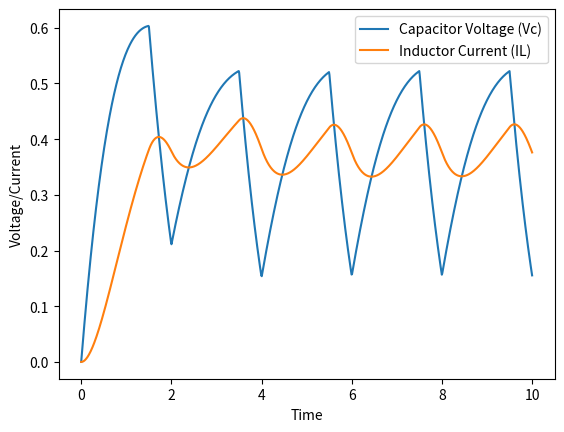

Generate this figure with matplotlib:
#!/usr/bin/env python3
# -*- coding: utf-8 -*-
"""
Created on Sun Nov 12 09:03:42 2023

@author: mcarroll
"""

import numpy as np
from scipy.integrate import odeint
import matplotlib.pyplot as plt

# Define the state space model parameters
R = 1.0  # Resistance
L = 1.0  # Inductance
C = 1.0  # Capacitance

# Define the state space matrices
A = np.array([[-1/(R*C), -1/C], [1/L, -R/L]])
B = np.array([[1/(R*C)], [0]])

# # Input function (step input for simplicity)
# def input_function(t):
#     return 1.0 if 1.0 <= t <= 2.0 else 0.0  # Single pulse from t=1 to t=2
#     # return 1.0 if t >= 0 else 0.0

# Define the square wave input function
def input_function(t):
    period = 2.0  # Period of the square wave
    duty_cycle = 0.75  # Duty cycle of the square wave
    t_in_period = t % period
    return 1.0 if t_in_period < period * duty_cycle else 0.0


# Define the system dynamics
def system_dynamics(state, t):
    Vc, IL = state
    Vin = input_function(t)
    dVc_IL_dt = np.dot(A, np.array([[Vc], [IL]])) + np.dot(B, Vin)
    # print(dVc_IL_dt.shape)
    # print(dVc_IL_dt.flatten().shape)
    return dVc_IL_dt.flatten()  # Return a one-dimensional array

# Initial conditions for both variables
initial_state = np.array([0.0, 0.0])

# Time points for simulation
time_points = np.linspace(0, 10, 1000)

# Solve the ODE system
solution = odeint(system_dynamics, initial_state, time_points)

# Extract the simulated voltages and currents
Vc_simulated = solution[:, 0]
IL_simulated = solution[:, 1]

# Plot the results
plt.plot(time_points, Vc_simulated, label='Capacitor Voltage (Vc)')
plt.plot(time_points, IL_simulated, label='Inductor Current (IL)')
plt.xlabel('Time')
plt.ylabel('Voltage/Current')
plt.legend()
plt.show()
